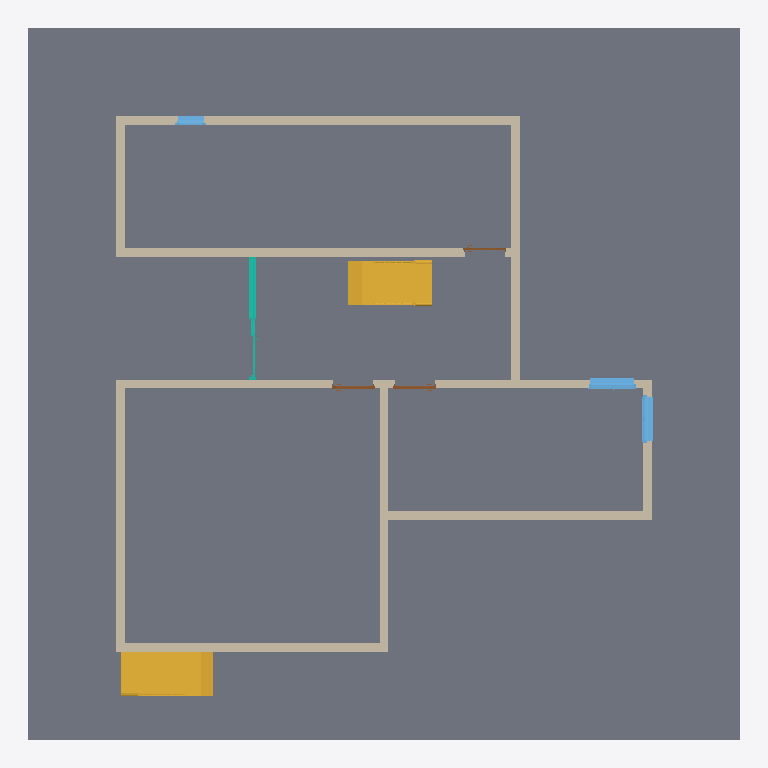
Plan cut of the same IFC building model at storey 'RDC' (level 0.00 m, cut at 1.40 m), seen from above with north up, elements coloured by IFC class: 10 walls (beige), 3 windows (light blue), 3 doors (brown), 2 stairs (yellow), 1 slab (grey), 1 curtain wall (teal). Cut surfaces are drawn darker.
Extent 16.2 m × 16.2 m × 9.4 m (x, y, z). Storeys (4): RDC at 0.00 m; Niveau 1 at 3.05 m; Niveau 2 at 6.10 m; Toiture at 9.15 m. Elements (56): 37 IfcWallStandardCase, 5 IfcRailing, 4 IfcSlab, 3 IfcDoor, 3 IfcWindow, 2 IfcCurtainWall, 2 IfcStair.

HEADER;
FILE_DESCRIPTION(('ViewDefinition [CoordinationView_V2.0, QuantityTakeOffAddOnView]'),'2;1');
FILE_NAME('0001','2022-03-17T14:27:47',(''),(''),'The EXPRESS Data Manager Version 5.02.0100.07 : 28 Aug 2013','20210804_1515(x64) - Exporter 20.2.50.77 - Interface utilisateur alternative 20.2.50.77','');
FILE_SCHEMA(('IFC2X3'));
ENDSEC;
DATA;
#104=IFCPROJECT('3XFLqBdYD6hvQg4KWUenLB',#41,'0001',$,$,'Nom du projet','Etat du projet',(#96),#91);
#97357=IFCSITE('3XFLqBdYD6hvQg4KWUenL9',#41,'Default',$,$,#97354,$,$,.ELEMENT.,$,$,$,$,$);
#114=IFCBUILDING('3XFLqBdYD6hvQg4KWUenLA',#41,'',$,$,#32,$,'',.ELEMENT.,$,$,$);
#123=IFCBUILDINGSTOREY('3XFLqBdYD6hvQg4KZXNEZR',#41,'RDC',$,'Niveau:Ligne du Niveau',#121,$,'RDC',.ELEMENT.,-1.949161E-14);
#129=IFCBUILDINGSTOREY('3XFLqBdYD6hvQg4KZXNEtD',#41,'Niveau 1',$,'Niveau:Ligne du Niveau',#128,$,'Niveau 1',.ELEMENT.,3.05);
#135=IFCBUILDINGSTOREY('3XFLqBdYD6hvQg4KZXNEAw',#41,'Niveau 2',$,'Niveau:Ligne du Niveau',#134,$,'Niveau 2',.ELEMENT.,6.09999999999984);
#141=IFCBUILDINGSTOREY('3XFLqBdYD6hvQg4KZXNmTq',#41,'Toiture',$,'Niveau:Ligne du Niveau',#140,$,'Toiture',.ELEMENT.,9.15000000000003);
#1366=IFCSLAB('1_jswY5VDEvABaSVop5sKx',#41,'Sol:Dalle en béton - 250 mm:258741',$,'Sol:Dalle en béton - 250 mm',#1344,#1364,'258741',.FLOOR.);
#4663=IFCSTAIR('3qJm8rEODBlh9hK1Q8vFmr',#41,'Escalier coulé sur place:Escalier:268866',$,'Escalier coulé sur place:Monobloc',#4662,$,'268866',.NOTDEFINED.);
#3751=IFCSTAIR('3qJm8rEODBlh9hK1Q8vF38',#41,'Escalier coulé sur place:Escalier:267967',$,'Escalier coulé sur place:Monobloc',#3750,$,'267967',.NOTDEFINED.);
#1306=IFCWALLSTANDARDCASE('1_jswY5VDEvABaSVop5sRq',#41,'Mur de base:Générique - Ext. 200 mm:258426',$,'Mur de base:Générique - Ext. 200 mm',#1269,#1304,'258426');
#761=IFCWALLSTANDARDCASE('1_jswY5VDEvABaSVop5tX5',#41,'Mur de base:Générique - Ext. 200 mm:257995',$,'Mur de base:Générique - Ext. 200 mm',#712,#759,'257995');
#674=IFCWALLSTANDARDCASE('1_jswY5VDEvABaSVop5tZu',#41,'Mur de base:Générique - Ext. 200 mm:257910',$,'Mur de base:Générique - Ext. 200 mm',#633,#672,'257910');
#838=IFCWALLSTANDARDCASE('1_jswY5VDEvABaSVop5tXr',#41,'Mur de base:Générique - Ext. 200 mm:258043',$,'Mur de base:Générique - Ext. 200 mm',#799,#836,'258043');
#1073=IFCWALLSTANDARDCASE('1_jswY5VDEvABaSVop5sSA',#41,'Mur de base:Générique - Ext. 200 mm:258180',$,'Mur de base:Générique - Ext. 200 mm',#1034,#1071,'258180');
#1231=IFCWALLSTANDARDCASE('1_jswY5VDEvABaSVop5sRP',#41,'Mur de base:Générique - Ext. 200 mm:258391',$,'Mur de base:Générique - Ext. 200 mm',#1188,#1229,'258391');
#915=IFCWALLSTANDARDCASE('1_jswY5VDEvABaSVop5sUi',#41,'Mur de base:Générique - Ext. 200 mm:258082',$,'Mur de base:Générique - Ext. 200 mm',#876,#913,'258082');
#996=IFCWALLSTANDARDCASE('1_jswY5VDEvABaSVop5sVR',#41,'Mur de base:Générique - Ext. 200 mm:258133',$,'Mur de base:Générique - Ext. 200 mm',#953,#994,'258133');
#550=IFCWALLSTANDARDCASE('1_jswY5VDEvABaSVop5tZD',#41,'Mur de base:Générique - Ext. 200 mm:257859',$,'Mur de base:Générique - Ext. 200 mm',#502,#548,'257859');
#1150=IFCWALLSTANDARDCASE('1_jswY5VDEvABaSVop5sSx',#41,'Mur de base:Générique - Ext. 200 mm:258229',$,'Mur de base:Générique - Ext. 200 mm',#1111,#1148,'258229');
#11894=IFCCURTAINWALL('3qJm8rEODBlh9hK1Q8vAWT',#41,'Mur-rideau:Simple panneau:282218',$,'Mur-rideau:Simple panneau',#11893,$,'282218');
#38463=IFCWINDOW('02Fe26JRX1PQ6Eqba5P9zH',#41,'PF-VR-2 Vantaux:100 x 195 cm:322657',$,'PF-VR-2 Vantaux:100 x 195 cm',#99044,#38457,'322657',2.19406391705935,1.10000000000002);
#33691=IFCWINDOW('02Fe26JRX1PQ6Eqba5P9YN',#41,'PF-VR-2 Vantaux:100 x 195 cm:322471',$,'PF-VR-2 Vantaux:100 x 195 cm',#98820,#33685,'322471',2.19406391705935,1.10000000000002);
#17841=IFCWINDOW('3qJm8rEODBlh9hK1Q8vBrs',#41,'1 Vantail - Droit:0.60 m x 0.95 m - Appui en aluminium:285441',$,'1 Vantail - Droit:0.60 m x 0.95 m - Appui en aluminium',#99248,#17835,'285441',1.08,0.699999999999999);
#8981=IFCDOOR('3qJm8rEODBlh9hK1Q8vAhJ',#41,'Porte d''entrée:PV Rectangulaire avec traverses (0.90 m x 2.15 m):281764',$,'Porte d''entrée:PV Rectangulaire avec traverses (0.90 m x 2.15 m)',#98416,#8975,'281764',2.19,0.98);
#11866=IFCDOOR('3qJm8rEODBlh9hK1Q8vAjt',#41,'Porte d''entrée:PV Rectangulaire avec traverses (0.90 m x 2.15 m):281856',$,'Porte d''entrée:PV Rectangulaire avec traverses (0.90 m x 2.15 m)',#98600,#11860,'281856',2.19,0.98);
#8945=IFCDOOR('3qJm8rEODBlh9hK1Q8vAtG',#41,'Porte d''entrée:PV Rectangulaire avec traverses (0.90 m x 2.15 m):281511',$,'Porte d''entrée:PV Rectangulaire avec traverses (0.90 m x 2.15 m)',#98228,#8939,'281511',2.19,0.98);
ENDSEC;